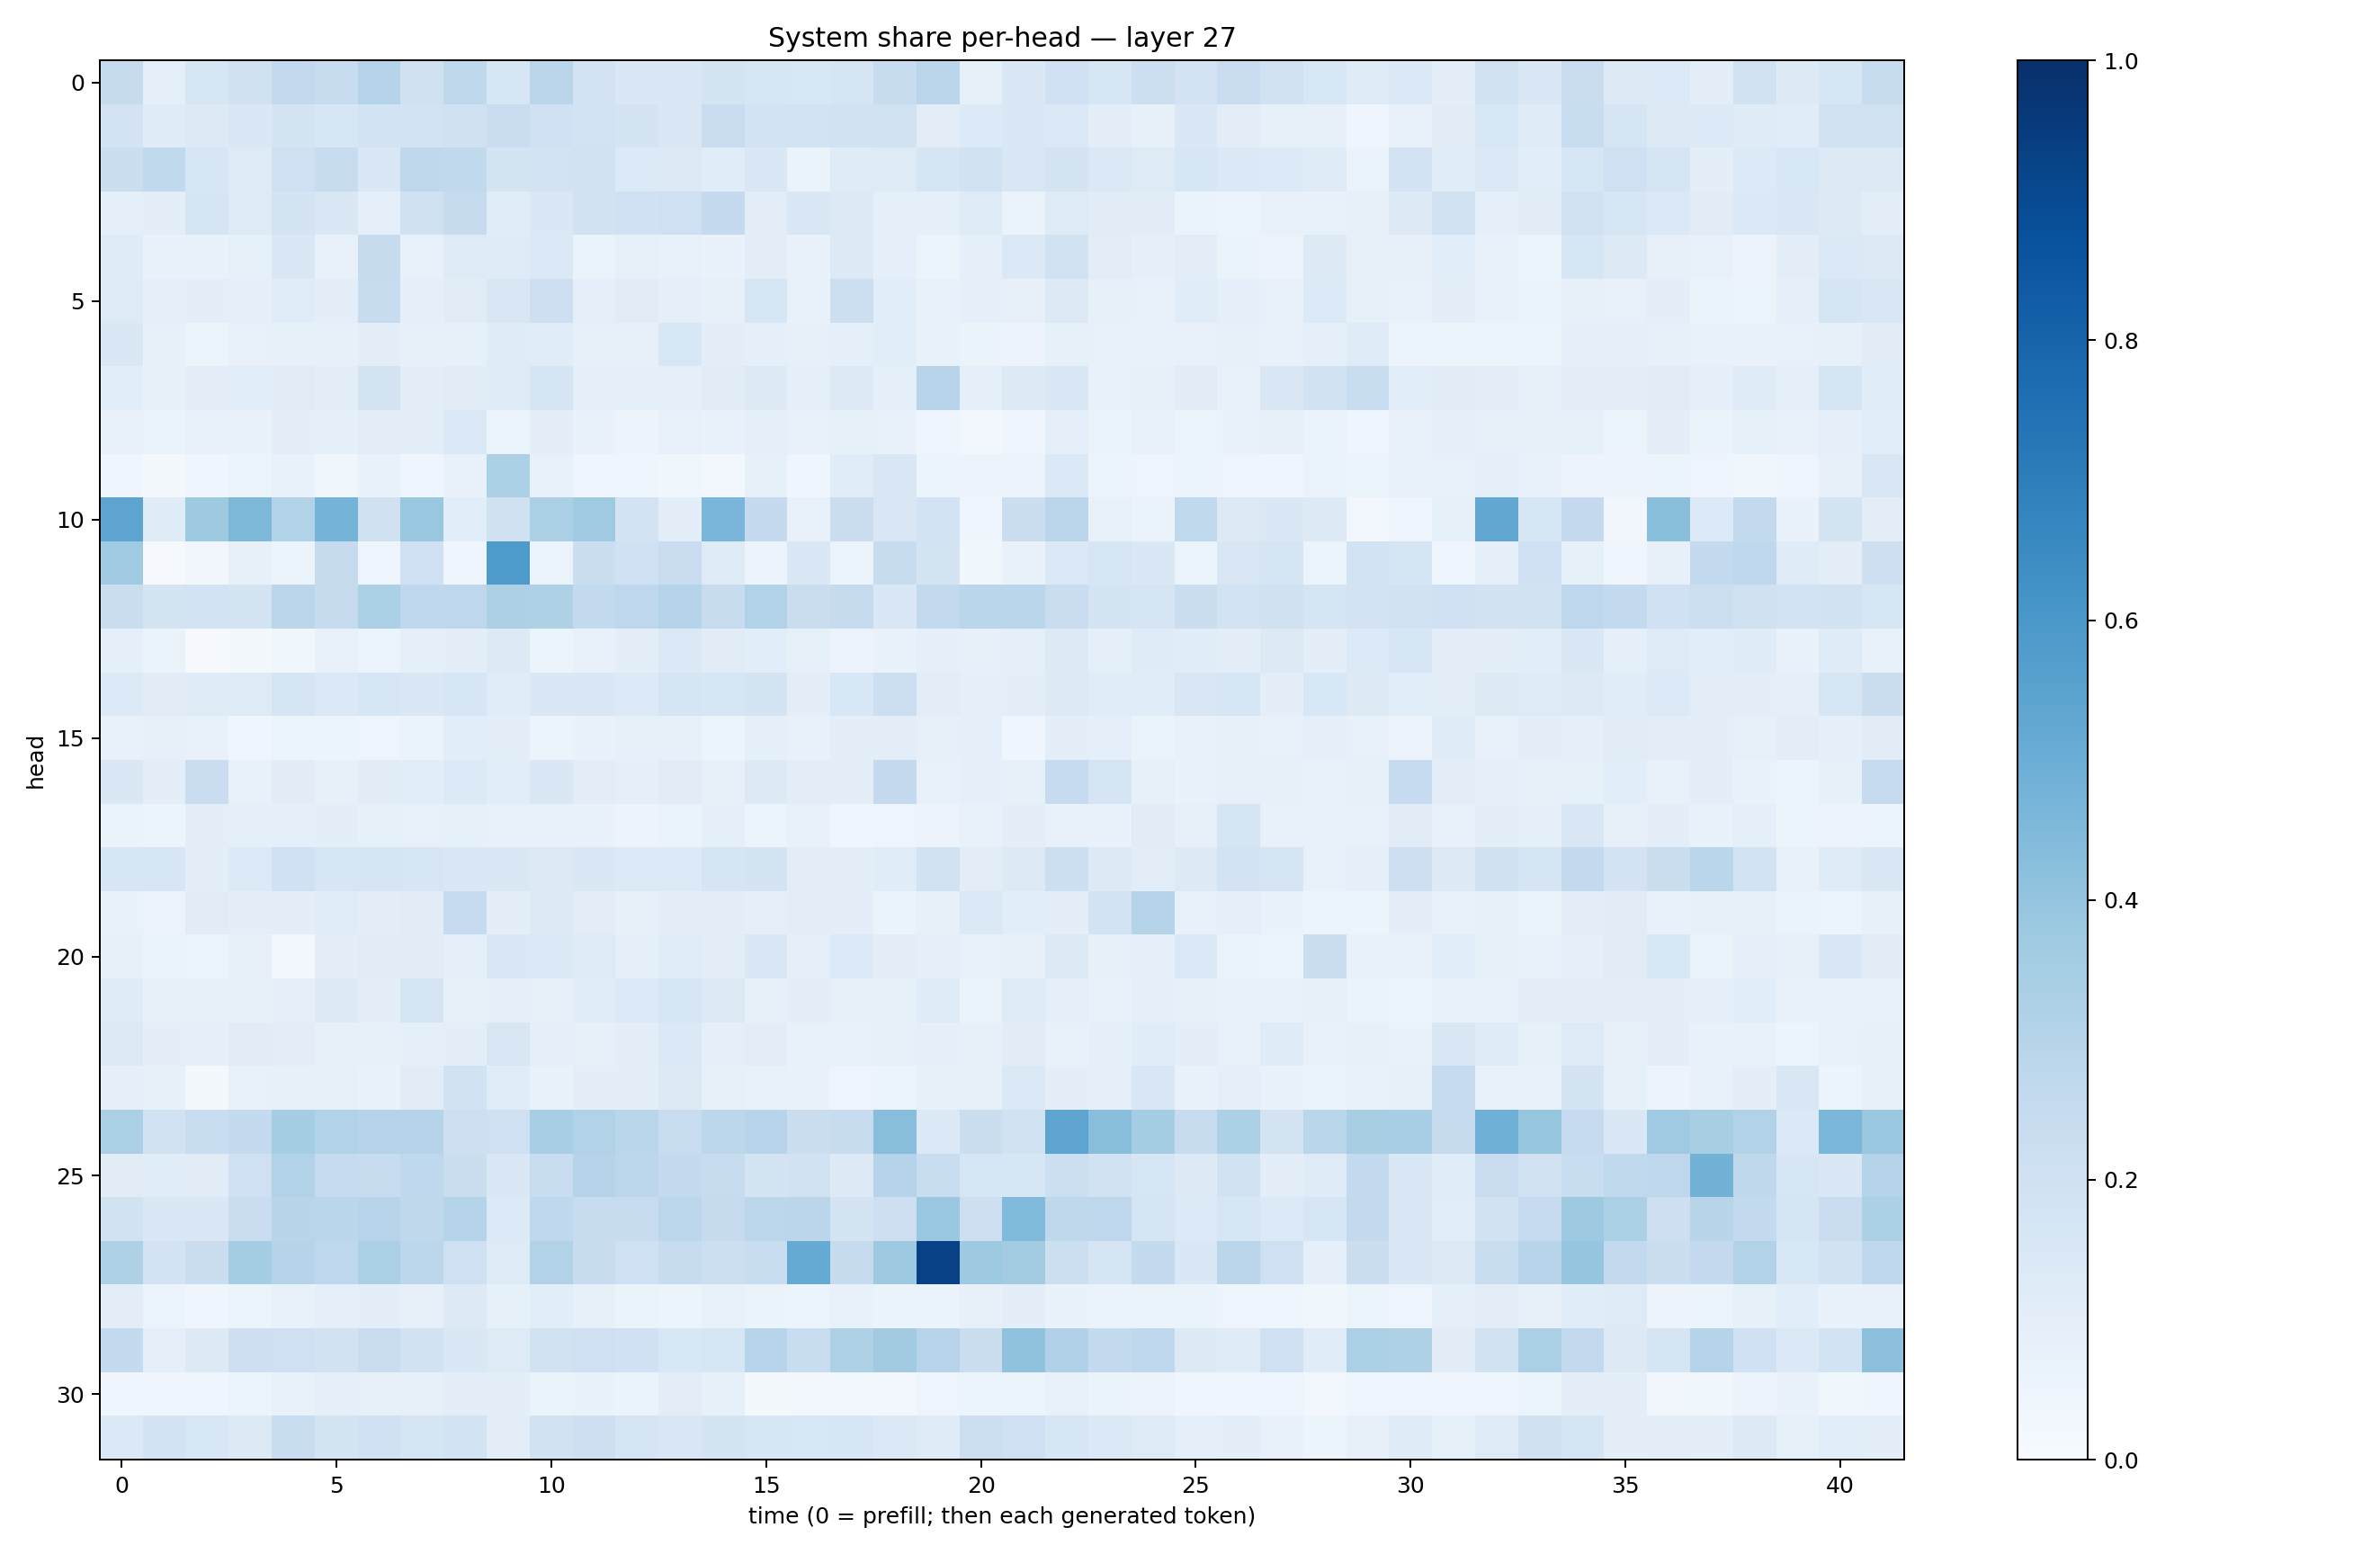

Values plotted in this chart, from the file beside it:
0.2423571, 0.089743376, 0.16274631, 0.19548905, 0.25813043, 0.23698333, 0.30065075, 0.19651987, 0.2731634, 0.15934071, 0.28371787, 0.17977166, 0.14568093, 0.14354812, 0.17693944, 0.16149606, 0.15292709, 0.16467197, 0.23479643, 0.28172743, 0.083592914, 0.14406031, 0.2017621, 0.15744767
0.1805, 0.1177, 0.1314, 0.1446, 0.1745, 0.159, 0.1848, 0.1857, 0.1955, 0.2267, 0.1998, 0.1807, 0.1727, 0.1484, 0.2281, 0.1836, 0.1842, 0.1953, 0.1891, 0.104, 0.1354, 0.1431, 0.1379, 0.09801
0.2236, 0.2635, 0.1639, 0.1227, 0.2053, 0.2417, 0.144, 0.2725, 0.2639, 0.1744, 0.182, 0.188, 0.1338, 0.1251, 0.1147, 0.1413, 0.06559, 0.1173, 0.1222, 0.1708, 0.1929, 0.149, 0.1765, 0.1387
0.09081, 0.09714, 0.1664, 0.122, 0.1749, 0.1448, 0.0916, 0.1953, 0.2451, 0.1139, 0.1426, 0.1918, 0.2004, 0.2073, 0.2533, 0.1018, 0.1442, 0.1317, 0.08807, 0.08814, 0.1233, 0.06483, 0.1236, 0.1128
0.1202, 0.0679, 0.06832, 0.08471, 0.1433, 0.07779, 0.244, 0.07236, 0.1225, 0.1208, 0.1401, 0.06558, 0.07944, 0.07448, 0.06972, 0.103, 0.07004, 0.1309, 0.09336, 0.06099, 0.09004, 0.1379, 0.1877, 0.1022
0.123, 0.08864, 0.09686, 0.08642, 0.1146, 0.09443, 0.2357, 0.09008, 0.1108, 0.1493, 0.2144, 0.08853, 0.1112, 0.08826, 0.08187, 0.1629, 0.07421, 0.2166, 0.106, 0.07707, 0.09106, 0.07914, 0.1328, 0.08338
0.144, 0.0855, 0.06223, 0.07736, 0.0854, 0.07864, 0.09761, 0.08055, 0.08507, 0.1203, 0.1156, 0.07814, 0.07833, 0.1531, 0.09833, 0.09287, 0.07862, 0.08779, 0.1091, 0.07797, 0.06605, 0.05755, 0.08219, 0.07654
0.1073, 0.07911, 0.0965, 0.1066, 0.1117, 0.1003, 0.1721, 0.0946, 0.1124, 0.1183, 0.1671, 0.09098, 0.09277, 0.09075, 0.1119, 0.1288, 0.09331, 0.1274, 0.08843, 0.2963, 0.08687, 0.129, 0.1425, 0.07796
0.07681, 0.0651, 0.07642, 0.07006, 0.097, 0.08935, 0.1033, 0.09899, 0.1379, 0.06, 0.09972, 0.06691, 0.05566, 0.07413, 0.0673, 0.0869, 0.07468, 0.08556, 0.07742, 0.04104, 0.02986, 0.04131, 0.09107, 0.06353
0.04057, 0.01843, 0.04004, 0.0614, 0.06952, 0.03787, 0.06935, 0.04637, 0.06657, 0.3318, 0.07303, 0.04361, 0.04203, 0.03838, 0.02505, 0.0832, 0.04001, 0.1166, 0.1493, 0.05173, 0.05752, 0.05853, 0.1385, 0.05208
0.5423, 0.1196, 0.3742, 0.4565, 0.309, 0.4755, 0.1977, 0.3887, 0.1085, 0.1983, 0.3322, 0.3676, 0.1833, 0.0983, 0.462, 0.2524, 0.07378, 0.2244, 0.1517, 0.1844, 0.04426, 0.2221, 0.2826, 0.07656
0.3683, 0.009534, 0.03366, 0.08022, 0.05237, 0.2428, 0.04189, 0.2002, 0.0409, 0.5896, 0.06195, 0.2262, 0.1998, 0.2302, 0.1224, 0.05497, 0.1428, 0.05165, 0.2356, 0.1792, 0.03567, 0.0685, 0.1373, 0.1639
0.2238, 0.1735, 0.1822, 0.1775, 0.2851, 0.2423, 0.3308, 0.2669, 0.2739, 0.3244, 0.3234, 0.2566, 0.2754, 0.2993, 0.2408, 0.3093, 0.2226, 0.2456, 0.1442, 0.261, 0.2868, 0.2878, 0.2281, 0.179
0.09134, 0.06575, 0.009108, 0.0192, 0.03862, 0.07101, 0.05201, 0.08675, 0.1003, 0.1279, 0.05296, 0.07307, 0.09553, 0.1404, 0.1095, 0.1056, 0.08557, 0.05505, 0.06949, 0.09189, 0.07952, 0.09366, 0.1299, 0.08893
0.1343, 0.1096, 0.1205, 0.124, 0.1683, 0.1379, 0.1618, 0.1438, 0.158, 0.1155, 0.1419, 0.146, 0.1354, 0.1648, 0.1602, 0.1766, 0.09543, 0.1559, 0.2159, 0.1038, 0.08914, 0.1004, 0.1279, 0.1133
0.07247, 0.07813, 0.07584, 0.04074, 0.06078, 0.05971, 0.0483, 0.06469, 0.106, 0.09675, 0.06213, 0.06964, 0.08218, 0.08427, 0.06232, 0.09079, 0.0757, 0.1001, 0.1013, 0.08193, 0.0917, 0.04537, 0.09862, 0.08859
0.142, 0.09618, 0.2274, 0.07455, 0.113, 0.0858, 0.1107, 0.1059, 0.1346, 0.106, 0.1416, 0.1047, 0.09199, 0.1112, 0.0799, 0.1295, 0.1038, 0.09495, 0.2538, 0.07794, 0.08723, 0.08355, 0.2487, 0.166
0.06324, 0.06153, 0.09473, 0.08637, 0.09116, 0.09854, 0.08427, 0.07387, 0.08447, 0.07587, 0.07783, 0.069, 0.0561, 0.0644, 0.09292, 0.0617, 0.07266, 0.03961, 0.05009, 0.05758, 0.07086, 0.09602, 0.07726, 0.06646
0.1617, 0.1569, 0.09399, 0.1366, 0.2008, 0.158, 0.1678, 0.1586, 0.1442, 0.1479, 0.1262, 0.1426, 0.1364, 0.1347, 0.1661, 0.1776, 0.1028, 0.09526, 0.1157, 0.1887, 0.1018, 0.1279, 0.2177, 0.1311
0.0703, 0.05518, 0.1104, 0.09428, 0.09894, 0.1141, 0.09403, 0.1113, 0.2466, 0.1011, 0.1278, 0.1043, 0.07945, 0.09795, 0.09715, 0.08749, 0.1036, 0.09515, 0.06271, 0.07928, 0.1385, 0.1079, 0.0995, 0.1856
0.08183, 0.06525, 0.06124, 0.08057, 0.02881, 0.1012, 0.1122, 0.1115, 0.09167, 0.1467, 0.1381, 0.1231, 0.09263, 0.1158, 0.103, 0.1466, 0.08695, 0.1334, 0.1045, 0.09124, 0.07308, 0.07973, 0.1305, 0.08113
0.1204, 0.07976, 0.08067, 0.0829, 0.08664, 0.127, 0.09729, 0.1676, 0.08481, 0.09362, 0.0803, 0.1137, 0.1356, 0.1581, 0.1282, 0.08424, 0.1001, 0.08137, 0.0843, 0.1182, 0.06499, 0.1216, 0.08922, 0.07532
0.1324, 0.09704, 0.09177, 0.113, 0.1052, 0.08488, 0.08234, 0.09302, 0.1001, 0.1492, 0.09022, 0.07994, 0.09781, 0.1397, 0.09163, 0.1025, 0.077, 0.0738, 0.07858, 0.08874, 0.08239, 0.1107, 0.07149, 0.08894
0.08684, 0.0845, 0.01916, 0.07276, 0.08142, 0.08533, 0.06869, 0.1098, 0.1904, 0.1145, 0.06995, 0.0944, 0.09895, 0.1286, 0.08371, 0.07578, 0.06923, 0.0479, 0.05991, 0.08358, 0.08587, 0.1394, 0.09857, 0.09169
0.3336, 0.1922, 0.2337, 0.2561, 0.3525, 0.3145, 0.3004, 0.3013, 0.2141, 0.2059, 0.3457, 0.3157, 0.287, 0.2332, 0.2774, 0.2961, 0.2262, 0.2355, 0.4262, 0.1393, 0.222, 0.1924, 0.5424, 0.4276
0.1129, 0.1157, 0.1132, 0.2058, 0.3155, 0.249, 0.2371, 0.2685, 0.2233, 0.1417, 0.2319, 0.3017, 0.2795, 0.2504, 0.2368, 0.1766, 0.1943, 0.1253, 0.303, 0.2328, 0.1611, 0.1578, 0.2187, 0.1944
0.1893, 0.1455, 0.1423, 0.2273, 0.2916, 0.2863, 0.2941, 0.2702, 0.3045, 0.1351, 0.2677, 0.2386, 0.2378, 0.2788, 0.2447, 0.2809, 0.2825, 0.1737, 0.2137, 0.3845, 0.2128, 0.4415, 0.2734, 0.276
0.3239, 0.1828, 0.2196, 0.3544, 0.3017, 0.2768, 0.3327, 0.2785, 0.2097, 0.1237, 0.3088, 0.2411, 0.2093, 0.2363, 0.2172, 0.2336, 0.5184, 0.2433, 0.3719, 0.9332, 0.373, 0.3571, 0.2185, 0.1716
0.1021, 0.05872, 0.04605, 0.0533, 0.07637, 0.08853, 0.1003, 0.07833, 0.1307, 0.0827, 0.1086, 0.08261, 0.0644, 0.06198, 0.07413, 0.06555, 0.06144, 0.07758, 0.06608, 0.06308, 0.07988, 0.09799, 0.06805, 0.06279
0.2573, 0.09365, 0.1316, 0.2134, 0.2067, 0.1927, 0.2288, 0.1908, 0.1429, 0.1232, 0.1953, 0.2092, 0.2014, 0.1532, 0.1565, 0.2956, 0.2316, 0.3236, 0.3627, 0.2963, 0.2192, 0.4096, 0.317, 0.2569
0.041, 0.04148, 0.04502, 0.06066, 0.07565, 0.09227, 0.07994, 0.08123, 0.1006, 0.09454, 0.06408, 0.06766, 0.06603, 0.1019, 0.083, 0.02174, 0.0295, 0.02944, 0.03107, 0.04745, 0.05214, 0.05171, 0.07376, 0.06293
0.1403, 0.1831, 0.1544, 0.1303, 0.2331, 0.1795, 0.2025, 0.1683, 0.1863, 0.1045, 0.1922, 0.2116, 0.1675, 0.1517, 0.172, 0.1629, 0.153, 0.1592, 0.1383, 0.1181, 0.218, 0.2056, 0.1598, 0.1367
